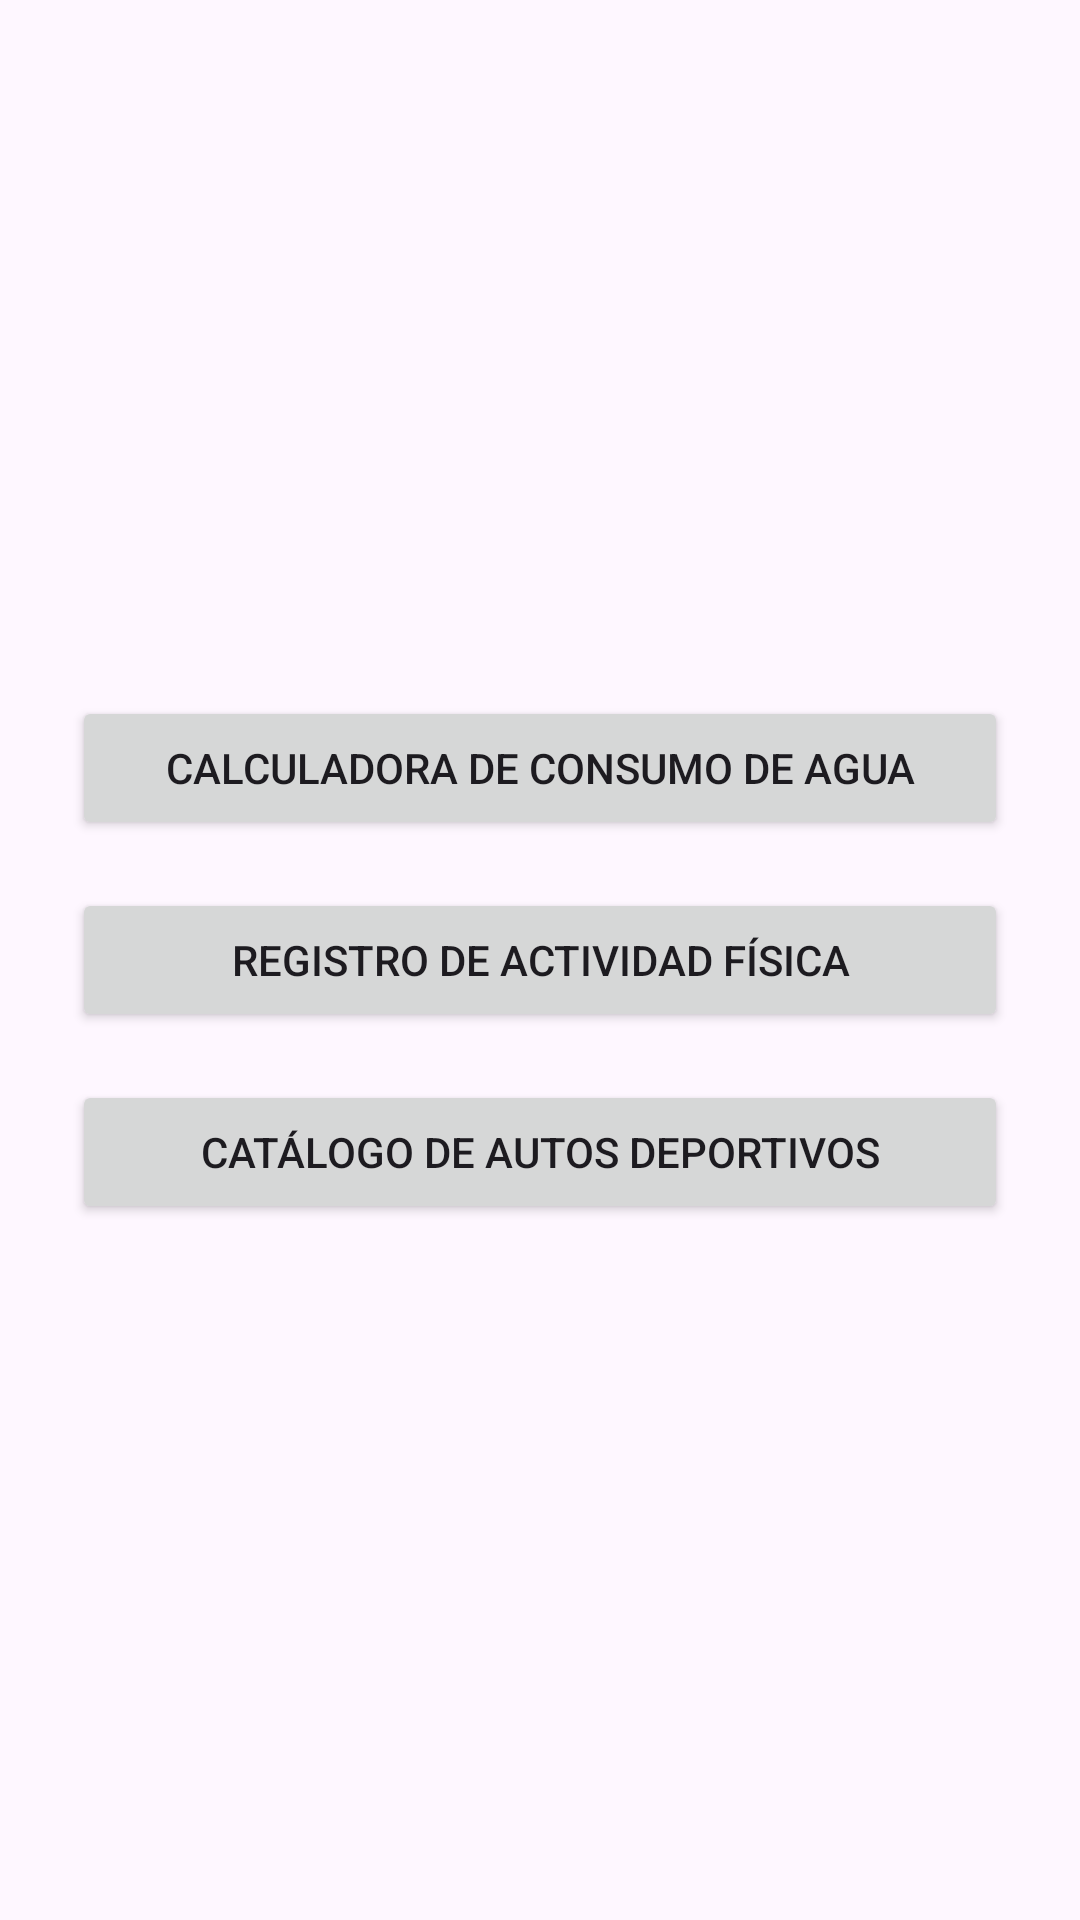

Write the Android layout XML for this screen, with the resource values it uses.
<!-- AndroidManifest.xml: application theme Theme.PRACTICA1MOVILES20100816 -->
<!-- res/layout/activity_main.xml -->
<?xml version="1.0" encoding="utf-8"?>
<LinearLayout
    xmlns:android="http://schemas.android.com/apk/res/android"
    android:id="@+id/mainLayout"
    android:layout_width="match_parent"
    android:layout_height="match_parent"
    android:orientation="vertical"
    android:gravity="center"
    android:padding="24dp">

    <Button
        android:id="@+id/btnAgua"
        android:layout_width="match_parent"
        android:layout_height="wrap_content"
        android:text="Calculadora de consumo de agua" />

    <Button
        android:id="@+id/btnActividad"
        android:layout_width="match_parent"
        android:layout_height="wrap_content"
        android:layout_marginTop="16dp"
        android:text="Registro de actividad física" />

    <Button
        android:id="@+id/btnAutos"
        android:layout_width="match_parent"
        android:layout_height="wrap_content"
        android:layout_marginTop="16dp"
        android:text="Catálogo de Autos deportivos" />
</LinearLayout>
<!-- resources referenced by this layout -->
<resources>
  <style name="Theme.PRACTICA1MOVILES20100816" parent="Base.Theme.PRACTICA1MOVILES20100816" />
  <style name="Base.Theme.PRACTICA1MOVILES20100816" parent="Theme.Material3.DayNight.NoActionBar">
          
          
      </style>
</resources>
